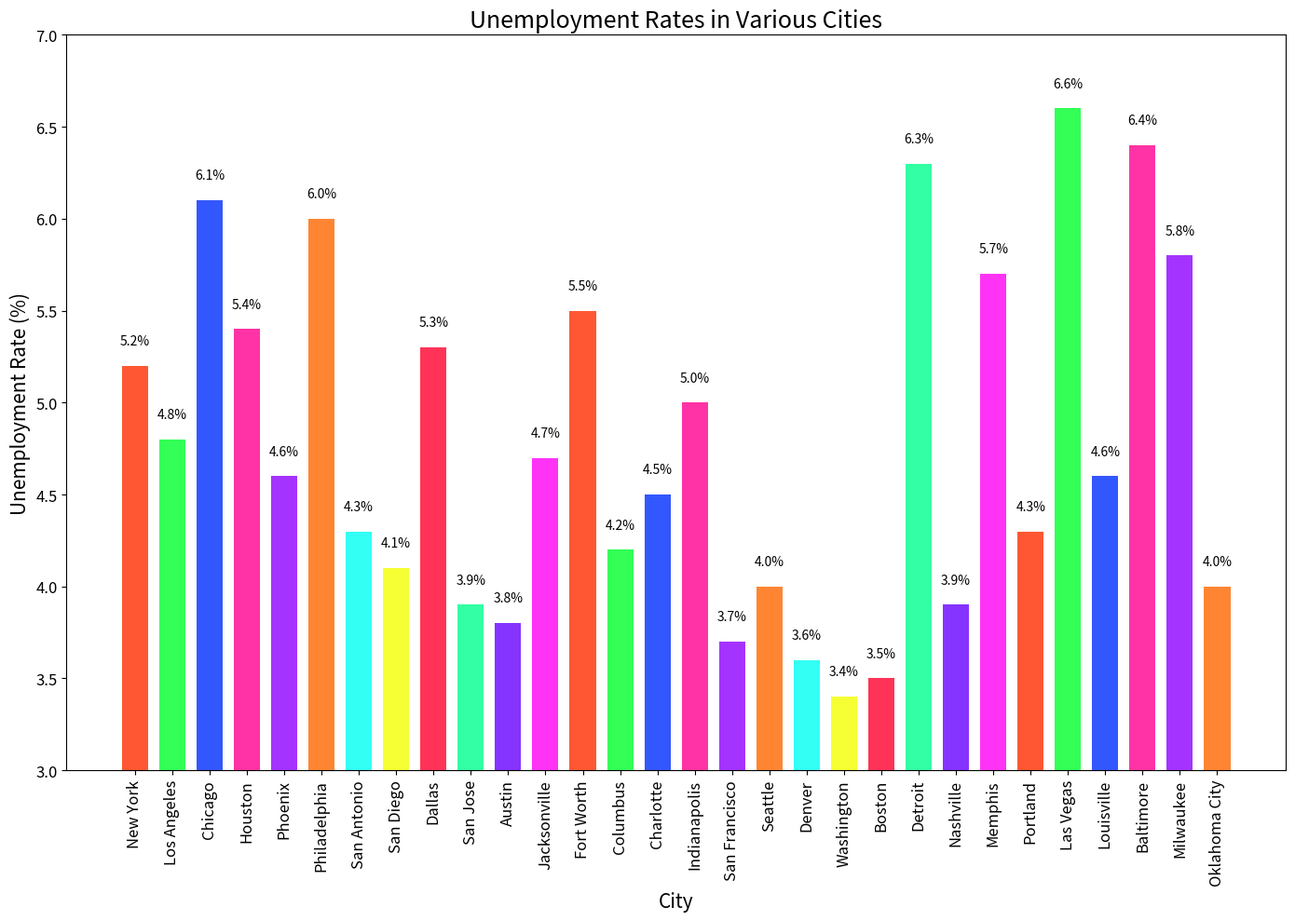

Source code (Python):

import matplotlib.pyplot as plt

# Data
cities = [
    "New York", "Los Angeles", "Chicago", "Houston", "Phoenix",
    "Philadelphia", "San Antonio", "San Diego", "Dallas", "San Jose",
    "Austin", "Jacksonville", "Fort Worth", "Columbus", "Charlotte",
    "Indianapolis", "San Francisco", "Seattle", "Denver", "Washington",
    "Boston", "Detroit", "Nashville", "Memphis", "Portland",
    "Las Vegas", "Louisville", "Baltimore", "Milwaukee", "Oklahoma City"
]
unemployment_rates = [
    5.2, 4.8, 6.1, 5.4, 4.6,
    6.0, 4.3, 4.1, 5.3, 3.9,
    3.8, 4.7, 5.5, 4.2, 4.5,
    5.0, 3.7, 4.0, 3.6, 3.4,
    3.5, 6.3, 3.9, 5.7, 4.3,
    6.6, 4.6, 6.4, 5.8, 4.0
]

# Colors for each city
colors = [
    '#FF5733', '#33FF57', '#3357FF', '#FF33A5', '#A533FF',
    '#FF8533', '#33FFF5', '#F5FF33', '#FF3357', '#33FFA5',
    '#8533FF', '#FF33F5', '#FF5733', '#33FF57', '#3357FF',
    '#FF33A5', '#A533FF', '#FF8533', '#33FFF5', '#F5FF33',
    '#FF3357', '#33FFA5', '#8533FF', '#FF33F5', '#FF5733',
    '#33FF57', '#3357FF', '#FF33A5', '#A533FF', '#FF8533'
]

# Plot
fig, ax = plt.subplots(figsize=(14, 10))
bars = ax.bar(cities, unemployment_rates, color=colors, width=0.7) # Adjusted bar width to 0.7

# Set the title and labels
ax.set_title('Unemployment Rates in Various Cities', fontsize=18)
ax.set_xlabel('City', fontsize=15)
ax.set_ylabel('Unemployment Rate (%)', fontsize=15)

# Customize the tick labels
plt.xticks(rotation=90, fontsize=12)
plt.yticks(fontsize=12)

# Set the y-axis limit to start from 3
ax.set_ylim(3, 7)

# Add the data values on the bars
for bar in bars:
    height = bar.get_height()
    label_y_pos = height + 0.1
    ax.text(bar.get_x() + bar.get_width()/2, label_y_pos, f'{height}%', ha='center', va='bottom')

# Show the plot
plt.tight_layout()
plt.show()
